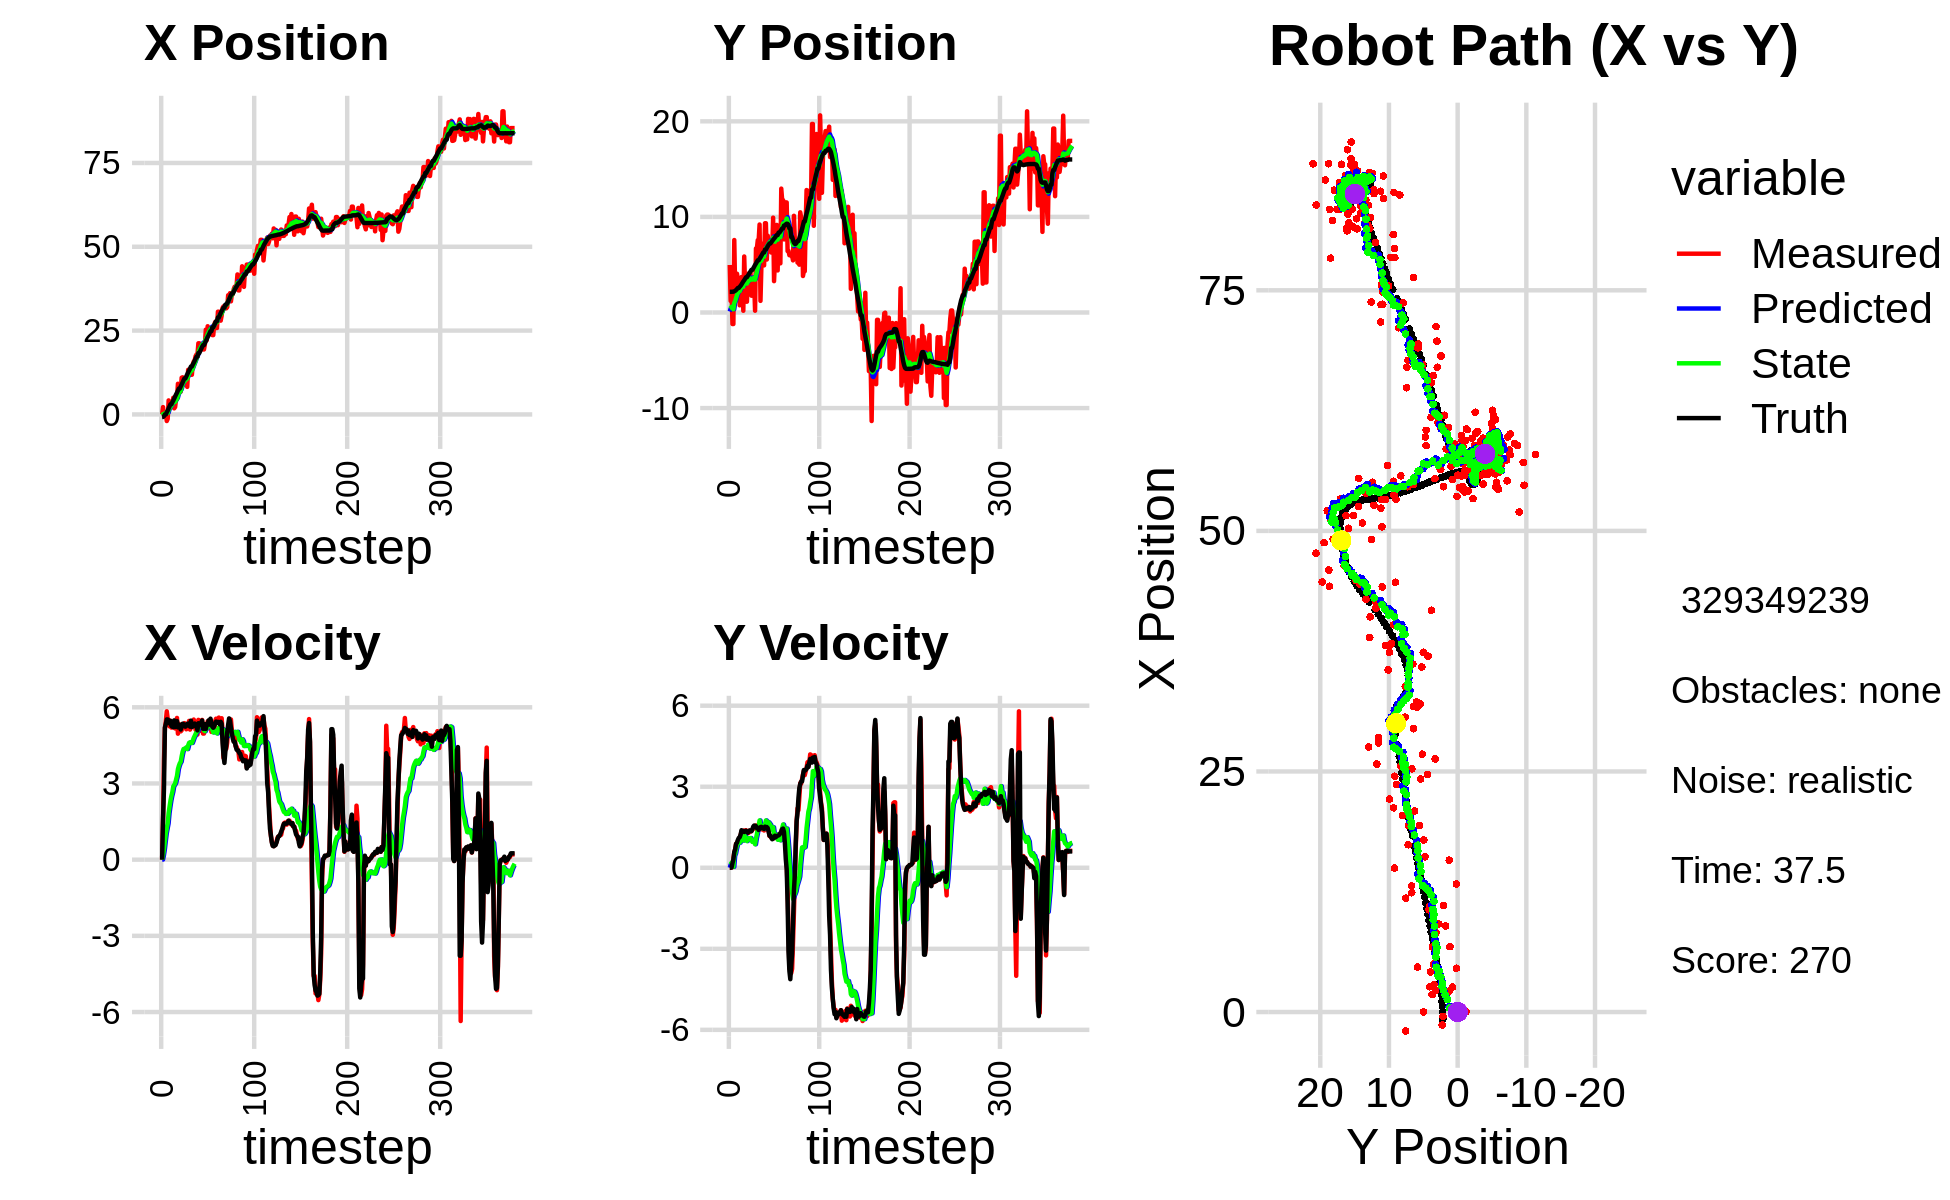

The data file committed next to this chart (first rows):
-3.993015706487331951e+00, 1.822039664372995027e+00, 0.000000000000000000e+00, -0.000000000000000000e+00, 0.000000000000000000e+00, 0.000000000000000000e+00, 0.000000000000000000e+00, 0.000000000000000000e+00, -2.761866811349926731e-01, 1.024698993358296450e-01, 0.000000000000000000e+00, 0.000000000000000000e+00, -7.671863436932367941e-01, 2.162270308422560738e+00, 0.000000000000000000e+00, 0.000000000000000000e+00, 0.000000000000000000e+00, 1.283460151171311736e-04
1.627373702088611568e-02, 4.969727278105281698e+00, 0.000000000000000000e+00, -0.000000000000000000e+00, -2.761866811349926731e-01, 1.024698993358296450e-01, 0.000000000000000000e+00, 0.000000000000000000e+00, -2.489349639384659252e-01, 4.017060732330166584e-01, 4.184655259196512142e-03, 1.152047716610756362e-01, -7.671863436932367941e-01, 2.162270308422560738e+00, 0.000000000000000000e+00, 0.000000000000000000e+00, 0.000000000000000000e+00, 7.804969209246337414e-04
2.187136948404097669e+00, 1.208819680919141604e+00, 1.585999542684764618e+00, 1.158318497133022660e-03, -2.485164984125462773e-01, 4.132265503991242039e-01, 4.184655259196512142e-03, 1.152047716610756362e-01, 7.282799812314691423e-02, 4.633164227307169369e-01, 1.773963470119323260e-01, 1.286750959558090601e-01, -7.526027563254956698e-01, 2.162272149820455347e+00, 1.600000000000000089e+00, 1.000000000000000021e-03, 1.600000023841857910e+00, -7.303396123461425304e-04
-4.538798404430267053e-01, 2.129769077854084980e+00, 3.903999002680159869e+00, 2.851245625164795447e-03, 9.056763282434014684e-02, 4.761839323262978541e-01, 1.773963470119323260e-01, 1.286750959558090601e-01, 1.371124622164610618e-01, 5.952001418578737324e-01, 4.161519224946759188e-01, 1.842166701137714080e-01, -5.168544645401869086e-01, 2.162907575730968812e+00, 2.799999999999999822e+00, 8.999999999999999320e-03, 2.799999952316284180e+00, -7.303396123461425304e-04
2.289814694899305891e-02, -1.207480156473462296e+00, 5.188122077544727873e+00, 9.545498686058202786e-02, 1.787276544659286426e-01, 6.136218088692508843e-01, 4.161519224946759188e-01, 1.842166701137714080e-01, 3.299303787862913895e-01, 4.614062920876322860e-01, 7.334797098113531311e-01, 9.074690558385092864e-02, 1.795589639552019846e-03, 2.175761258984975743e+00, 5.197000000000000064e+00, 1.710000000000000131e-01, 5.199999809265136719e+00, -1.839667931199073792e-02
2.289814694899305891e-02, -1.207480156473462296e+00, 5.449622960923761639e+00, 3.523211727890056544e-01, 4.032783497674267137e-01, 4.704809826460173983e-01, 7.334797098113531311e-01, 9.074690558385092864e-02, 5.272529747381267118e-01, 3.408528047054076859e-01, 1.030324906391927975e+00, 3.362761201892476570e-02, 1.795589639552019846e-03, 2.175761258984975743e+00, 5.346000000000000085e+00, 3.049999999999999933e-01, 5.355000019073486328e+00, -6.456071138381958008e-02
-1.965981900745779942e+00, 7.580295271470797402e+00, 5.842129582225405571e+00, 5.609656423888412791e-01, 6.302854653773195537e-01, 3.442155659073001805e-01, 1.030324906391927975e+00, 3.362761201892476570e-02, 4.155942871530909355e-01, 1.013567707366480830e+00, 1.234306271071578420e+00, 4.449032071271681876e-01, 6.199558376917096991e-01, 2.217298693578397373e+00, 5.522000000000000242e+00, 5.839999999999999636e-01, 5.552999973297119141e+00, -9.572726488113403320e-02
-1.340198934089010141e+00, 2.246175312907435107e+00, 5.553471469702422780e+00, 6.886020713009355365e-01, 5.390249142602487886e-01, 1.058058028079197577e+00, 1.234306271071578420e+00, 4.449032071271681876e-01, 4.140515648350558964e-01, 1.179128148366670903e+00, 1.429746707334105915e+00, 5.264534580796462748e-01, 1.143976986096151505e+00, 2.267774595765564616e+00, 5.520999999999999908e+00, 6.850000000000000533e-01, 5.563000202178955078e+00, -1.233652234077453613e-01
4.176560461955017622e+00, 3.947676583237889503e+00, 5.506972599326782181e+00, 8.873204360803144120e-01, 5.570262355684665323e-01, 1.231773494174635442e+00, 1.429746707334105915e+00, 5.264534580796462748e-01, 1.290911379249833235e+00, 1.502515156079039960e+00, 1.833081020292429475e+00, 6.958983806134688699e-01, 1.777926266496008267e+00, 2.348492189667461094e+00, 5.487000000000000099e+00, 8.860000000000000098e-01, 5.558000087738037109e+00, -1.597536653280258179e-01
2.628122538388137031e+00, 4.054709031553710652e+00, 5.249295888671385413e+00, 8.458018326838787626e-01, 1.474219481279076316e+00, 1.572104994140386847e+00, 1.833081020292429475e+00, 6.958983806134688699e-01, 1.791510165748447569e+00, 1.812874657251722699e+00, 2.089821251404528901e+00, 8.358492245366444529e-01, 2.406184017750040205e+00, 2.450605822943611845e+00, 5.365000000000000213e+00, 9.270000000000000462e-01, 5.445000171661376953e+00, -1.790464669466018677e-01
2.848154411137159059e+00, 3.434998287449864574e+00, 5.468165711760998526e+00, 9.896537421625113407e-01, 2.000492290888900460e+00, 1.896459579705387144e+00, 2.089821251404528901e+00, 8.358492245366444529e-01, 2.267125407063702802e+00, 2.050100723334326691e+00, 2.328923395854665124e+00, 9.271643493734612607e-01, 3.023474514211283992e+00, 2.563235833586091417e+00, 5.466000000000000192e+00, 1.032000000000000028e+00, 5.563000202178955078e+00, -1.790464669466018677e-01
2.848154411137159059e+00, 3.434998287449864574e+00, 5.200982038744048630e+00, 1.035178510910581773e+00, 2.500017746649169315e+00, 2.142817158271672628e+00, 2.328923395854665124e+00, 9.271643493734612607e-01, 2.666969100356900046e+00, 2.271441197450449589e+00, 2.515121876018663993e+00, 1.001942704316089117e+00, 3.023474514211283992e+00, 2.563235833586091417e+00, 5.262999999999999901e+00, 1.104000000000000092e+00, 5.376999855041503906e+00, -1.964676976203918457e-01
2.596798241501226734e+00, 7.498488565120563498e-01, 5.213054016732367124e+00, 1.119950650338908726e+00, 2.918481287958766490e+00, 2.371635467882058368e+00, 2.515121876018663993e+00, 1.001942704316089117e+00, 2.971729866824652788e+00, 2.222752574549596627e+00, 2.662262379737393658e+00, 9.276837714003944857e-01, 3.639281093923153687e+00, 2.687051191227288971e+00, 5.235999999999999766e+00, 1.131999999999999895e+00, 5.356999874114990234e+00, -2.116192132234573364e-01
4.972998321336565830e+00, 3.535183563042064936e+00, 5.217831183469104239e+00, 1.208707230364280072e+00, 3.237956104798392243e+00, 2.315520951689636231e+00, 2.662262379737393658e+00, 9.276837714003944857e-01, 3.612278396310434569e+00, 2.446896458694010068e+00, 2.883641103243216097e+00, 1.011281105093853716e+00, 4.140597164345825476e+00, 2.795649363480151806e+00, 5.214999999999999858e+00, 1.225000000000000089e+00, 5.356999874114990234e+00, -2.276343107223510742e-01
1.818189442303520531e+00, 3.707352234588294770e+00, 5.340933789890594419e+00, 1.342190342643057921e+00, 3.900642506634756312e+00, 2.548024569203395373e+00, 2.883641103243216097e+00, 1.011281105093853716e+00, 3.664037220816626750e+00, 2.676313583626574566e+00, 2.943497738653573670e+00, 1.095224866444463707e+00, 4.739069760300627543e+00, 2.935231699006924266e+00, 5.485000000000000320e+00, 1.389999999999999902e+00, 5.658999919891357422e+00, -2.462042272090911865e-01
2.224195063159279506e+00, 3.237173302572813327e+00, 5.166592806134390869e+00, 1.345823977668447524e+00, 3.958386994681984294e+00, 2.785836070271020759e+00, 2.943497738653573670e+00, 1.095224866444463707e+00, 3.767942325311639973e+00, 2.842020990748501230e+00, 3.003337133601347020e+00, 1.136842409327494696e+00, 5.365887463294714443e+00, 3.093439474025966529e+00, 5.224999999999999645e+00, 1.356999999999999984e+00, 5.397999763488769531e+00, -2.548230290412902832e-01
4.546462595859707356e+00, 1.805078527659388365e-01, 5.236855295251778841e+00, 1.296677064958923875e+00, 4.068276038671774231e+00, 2.955705231681250655e+00, 3.003337133601347020e+00, 1.136842409327494696e+00, 4.229717359505094088e+00, 2.696735293018964530e+00, 3.152905488967753023e+00, 1.007298581838707685e+00, 5.965618908867201142e+00, 3.248711302501881448e+00, 5.387999999999999901e+00, 1.364000000000000101e+00, 5.558000087738037109e+00, -2.427242696285247803e-01
4.664990246183085887e+00, 5.858227206774765605e+00, 5.580478513142723251e+00, 1.381760253343098599e+00, 4.545007908401869301e+00, 2.797465151202835454e+00, 3.152905488967753023e+00, 1.007298581838707685e+00, 4.656784185579811108e+00, 3.111198668736150363e+00, 3.298949330767197541e+00, 1.190576247477115102e+00, 6.483424007648859622e+00, 3.376982881869304620e+00, 5.458999999999999631e+00, 1.322999999999999954e+00, 5.617000102996826172e+00, -2.399571686983108521e-01
9.145416319728720822e+00, 2.748151375662200913e+00, 4.960674905684550495e+00, 1.213734812190087275e+00, 4.986679118656530463e+00, 3.230256293483861896e+00, 3.298949330767197541e+00, 1.190576247477115102e+00, 5.711001779013047397e+00, 3.184981208668893782e+00, 3.563151667306682313e+00, 1.167776837635969622e+00, 7.105799496543121485e+00, 3.530809237584263460e+00, 5.208000000000000185e+00, 1.354000000000000092e+00, 5.381999969482421875e+00, -2.399571686983108521e-01
6.790367185843887654e+00, 1.129878713773466936e+00, 5.349608180459934914e+00, 1.389035912918206828e+00, 6.067316945743715273e+00, 3.301758892432490544e+00, 3.563151667306682313e+00, 1.167776837635969622e+00, 6.250288190742547378e+00, 3.103629805487897464e+00, 3.695831854871555855e+00, 1.073714254017839043e+00, 7.709751903700723830e+00, 3.687191440636983231e+00, 5.312999999999999723e+00, 1.372000000000000108e+00, 5.486999988555908203e+00, -2.540419697761535645e-01
6.790367185843887654e+00, 1.129878713773466936e+00, 5.299572762217868771e+00, 1.346681784520928682e+00, 6.619871376229703230e+00, 3.211001230889681146e+00, 3.695831854871555855e+00, 1.073714254017839043e+00, 6.708015001468738525e+00, 3.024171731833040333e+00, 3.795531428999834311e+00, 9.880921839857572664e-01, 7.709751903700723830e+00, 3.687191440636983231e+00, 5.307000000000000384e+00, 1.342999999999999972e+00, 5.473999977111816406e+00, -2.488444447517395020e-01
6.772980272798140078e+00, 3.686085923830872080e+00, 5.050854642451645837e+00, 1.277876276607446737e+00, 7.087568144368722400e+00, 3.122980950231616148e+00, 3.795531428999834311e+00, 9.880921839857572664e-01, 7.085328707964585249e+00, 3.191844735530432242e+00, 3.855457531891416600e+00, 1.037866678735750003e+00, 8.319750607266403364e+00, 3.842377855683912991e+00, 5.123999999999999666e+00, 1.298000000000000043e+00, 5.285999774932861328e+00, -2.478020638227462769e-01
1.094731074545550165e+01, 4.092261662986384607e+00, 5.092652117019603963e+00, 1.296117516967424832e+00, 7.470874461153726998e+00, 3.295631403404007287e+00, 3.855457531891416600e+00, 1.037866678735750003e+00, 8.070361263343238889e+00, 3.385412174504758287e+00, 4.066855683831770207e+00, 1.097154467638198350e+00, 8.910986721877705463e+00, 3.991972877022431199e+00, 5.270999999999999908e+00, 1.342000000000000082e+00, 5.439000129699707031e+00, -2.492163777351379395e-01
1.107372647503292207e+01, 2.047556354267258349e+00, 5.309880706191019151e+00, 1.374915761300814721e+00, 8.477046831726415377e+00, 3.495127621268578011e+00, 4.066855683831770207e+00, 1.097154467638198350e+00, 8.936924561981982151e+00, 3.369531726003084593e+00, 4.243108157372279976e+00, 1.044076922660035711e+00, 9.512993634171612811e+00, 4.145924999048983928e+00, 5.352999999999999758e+00, 1.383000000000000007e+00, 5.528999805450439453e+00, -2.533705532550811768e-01
1.060555803796218832e+01, 4.159209399893074810e+00, 5.309106144383052950e+00, 1.341628156165972641e+00, 9.361235377719209438e+00, 3.473939418269088364e+00, 4.243108157372279976e+00, 1.044076922660035711e+00, 9.599466346515647786e+00, 3.554947465493822456e+00, 4.354685558816594693e+00, 1.100562889458006621e+00, 1.012748414264617125e+01, 4.303192092783095113e+00, 5.339000000000000412e+00, 1.350000000000000089e+00, 5.506999969482421875e+00, -2.475212365388870239e-01
8.936398446793711869e+00, 1.758081391010652750e+00, 5.376003447407050828e+00, 1.358533319270221140e+00, 1.003493490239730690e+01, 3.665003754439623229e+00, 4.354685558816594693e+00, 1.100562889458006621e+00, 9.899161002672952847e+00, 3.494109567704736463e+00, 4.369430025569682741e+00, 1.022773384121594242e+00, 1.073721772441940558e+01, 4.458915664170945092e+00, 5.253999999999999559e+00, 1.354000000000000092e+00, 5.426000118255615234e+00, -2.475212365388870239e-01
8.936398446793711869e+00, 1.758081391010652750e+00, 5.315310068443175773e+00, 1.401602749289972305e+00, 1.033610400522992023e+01, 3.596386906116896043e+00, 4.369430025569682741e+00, 1.022773384121594242e+00, 1.014960126740015767e+01, 3.438167600311172745e+00, 4.367701586904819244e+00, 9.573009307261092227e-01, 1.073721772441940558e+01, 4.458915664170945092e+00, 5.237000000000000099e+00, 1.421999999999999931e+00, 5.427000045776367188e+00, -2.578228116035461426e-01
1.083043509703885121e+01, 3.633498741848009139e+00, 5.133483160855135452e+00, 1.452437965713153645e+00, 1.058637142609063986e+01, 3.533897693383783789e+00, 4.367701586904819244e+00, 9.573009307261092227e-01, 1.065422778776411228e+01, 3.568342511134684703e+00, 4.421670456342717159e+00, 9.985310445940033253e-01, 1.133895570030388811e+01, 4.620050861988960200e+00, 5.262999999999999901e+00, 1.524000000000000021e+00, 5.479000091552734375e+00, -2.757275104522705078e-01
8.223033725998032395e+00, 3.159999801778794470e+00, 5.262435579323978985e+00, 1.535934371404544363e+00, 1.109639483339838328e+01, 3.668195615594084913e+00, 4.421670456342717159e+00, 9.985310445940033253e-01, 1.067172470602736745e+01, 3.646158491622679243e+00, 4.354626019337054288e+00, 1.012051282282837583e+00, 1.194291955210073830e+01, 4.792714549944665947e+00, 5.349000000000000199e+00, 1.562999999999999945e+00, 5.572000026702880859e+00, -2.839792668819427490e-01
1.331447744414175816e+01, 1.853322531371610071e-01, 5.299047522039281866e+00, 1.538967429296777212e+00, 1.110718730796107323e+01, 3.747363619850963001e+00, 4.354626019337054288e+00, 1.012051282282837583e+00, 1.149377850998096662e+01, 3.430375608167781643e+00, 4.497794353492469810e+00, 8.700721842458414290e-01, 1.255785447330735849e+01, 4.972093536513338741e+00, 5.357999999999999652e+00, 1.552000000000000046e+00, 5.578000068664550781e+00, -2.826479375362396240e-01
1.311107641458238149e+01, 6.701261713161597910e+00, 5.463548965511870747e+00, 1.567637992304372174e+00, 1.194355794533021431e+01, 3.517382826592365674e+00, 4.497794353492469810e+00, 8.700721842458414290e-01, 1.216573275256266307e+01, 3.859326313673423492e+00, 4.600384981876983304e+00, 1.082365117413426781e+00, 1.307114678639259253e+01, 5.120443297967700147e+00, 5.360999999999999766e+00, 1.542999999999999927e+00, 5.578000068664550781e+00, -2.794201970100402832e-01
1.239437776820909853e+01, 6.685711695427280610e+00, 5.121440893071396161e+00, 1.421291239341726964e+00, 1.262577125075036122e+01, 3.967562825414766348e+00, 4.600384981876983304e+00, 1.082365117413426781e+00, 1.260877695274548849e+01, 4.246616978847091772e+00, 4.621111828022619328e+00, 1.244851833521748219e+00, 1.367080575266583686e+01, 5.290717556699674695e+00, 5.237000000000000099e+00, 1.465999999999999970e+00, 5.438000202178955078e+00, -2.707055211067199707e-01
1.183506590168185824e+01, 7.569350912083709915e+00, 5.404994835862138025e+00, 1.453423954240024241e+00, 1.307088813554775086e+01, 4.371102162199266949e+00, 4.621111828022619328e+00, 1.244851833521748219e+00, 1.290426171971525804e+01, 4.689904832895743780e+00, 4.616610610862909247e+00, 1.422136975560507555e+00, 1.428637772830941266e+01, 5.459273292996069671e+00, 5.474000000000000199e+00, 1.477999999999999980e+00, 5.670000076293945312e+00, -2.626898884773254395e-01
1.183506590168185824e+01, 7.569350912083709915e+00, 5.313253556337866890e+00, 1.428754370400923790e+00, 1.336592278080154905e+01, 4.832118530451794847e+00, 4.616610610862909247e+00, 1.422136975560507555e+00, 1.314910355143836718e+01, 5.096346930042632728e+00, 4.595223223813493796e+00, 1.561305578751981393e+00, 1.428637772830941266e+01, 5.459273292996069671e+00, 5.217999999999999972e+00, 1.399000000000000021e+00, 5.402999877929687500e+00, -2.626898884773254395e-01
1.495170633099284707e+01, 9.204663468943303783e+00, 5.291191771244949216e+00, 1.429912603789401437e+00, 1.360862587381971700e+01, 5.252477487917831311e+00, 4.595223223813493796e+00, 1.561305578751981393e+00, 1.384845168669883719e+01, 5.626918867156202708e+00, 4.689303141582518819e+00, 1.751945381813712732e+00, 1.489575272820341389e+01, 5.622177077791585376e+00, 5.342999999999999972e+00, 1.467000000000000082e+00, 5.540999889373779297e+00, -2.639392018318176270e-01
1.578474071597896078e+01, 1.216520978874435333e+00, 5.516907590992347288e+00, 1.555491301584575936e+00, 1.431738200085708890e+01, 5.802113405337573582e+00, 4.689303141582518819e+00, 1.751945381813712732e+00, 1.458194969270164520e+01, 5.350166616802878750e+00, 4.795959552433309625e+00, 1.505255381217918575e+00, 1.540200310935268746e+01, 5.761257841377092959e+00, 5.259999999999999787e+00, 1.506000000000000005e+00, 5.471000194549560547e+00, -2.748158872127532959e-01
1.613469128289167998e+01, 4.767630411865397377e+00, 5.355044506958911654e+00, 1.536079566160710508e+00, 1.506154564794497652e+01, 5.500692154924670341e+00, 4.795959552433309625e+00, 1.505255381217918575e+00, 1.525328307315657206e+01, 5.431563438247692943e+00, 4.871299929006636553e+00, 1.470366660628208866e+00, 1.600752717260344227e+01, 5.933958961600475313e+00, 5.360999999999999766e+00, 1.516999999999999904e+00, 5.571000099182128906e+00, -2.793467640876770020e-01
1.738820171386071323e+01, 7.200509264204814741e+00, 5.112787176445218407e+00, 1.415072601335403357e+00, 1.574041306605723634e+01, 5.578600104310513785e+00, 4.871299929006636553e+00, 1.470366660628208866e+00, 1.601141037224819641e+01, 5.732195337358418463e+00, 4.951436013680941883e+00, 1.548501515379349103e+00, 1.661983185982638744e+01, 6.107321931729461362e+00, 5.277000000000000135e+00, 1.459999999999999964e+00, 5.474999904632568359e+00, -2.700121998786926270e-01
1.788267135639459227e+01, 4.928166582114420713e+00, 5.338694807360730543e+00, 1.494749277791014963e+00, 1.650655397361629184e+01, 5.887045488896353262e+00, 4.951436013680941883e+00, 1.548501515379349103e+00, 1.673991332881890415e+01, 5.791905144894342605e+00, 5.029051105157016366e+00, 1.495990691664131012e+00, 1.722536736771639099e+01, 6.275073243715015181e+00, 5.262999999999999901e+00, 1.471999999999999975e+00, 5.465000152587890625e+00, -2.729938924312591553e-01
1.788267135639459227e+01, 4.928166582114420713e+00, 4.927507421726635251e+00, 1.379623377193376577e+00, 1.724281843933460578e+01, 5.941504214060755906e+00, 5.029051105157016366e+00, 1.495990691664131012e+00, 1.734063849452333983e+01, 5.837974018705049062e+00, 5.048915965737011291e+00, 1.436144663000802568e+00, 1.722536736771639099e+01, 6.275073243715015181e+00, 5.089999999999999858e+00, 1.437999999999999945e+00, 5.289999961853027344e+00, -2.729938924312591553e-01
2.122111922509946424e+01, 9.337404920709047929e+00, 5.505868862641632333e+00, 1.557784793983431504e+00, 1.784553009109703936e+01, 5.981588485005129741e+00, 5.048915965737011291e+00, 1.436144663000802568e+00, 1.839925006539129271e+01, 6.311220355393364123e+00, 5.210900346395099803e+00, 1.615060563288158946e+00, 1.831679421709191757e+01, 6.583577348689356512e+00, 5.371999999999999886e+00, 1.522000000000000020e+00, 5.583000183105468750e+00, -2.757251858711242676e-01
2.122111922509946424e+01, 9.337404920709047929e+00, 5.313422982830707575e+00, 1.503335755564018772e+00, 1.892034010003080269e+01, 6.472726411722179662e+00, 5.210900346395099803e+00, 1.615060563288158946e+00, 1.928982446385700911e+01, 6.743306802937686584e+00, 5.309270787060600405e+00, 1.752038044222048230e+00, 1.831679421709191757e+01, 6.583577348689356512e+00, 5.288999999999999702e+00, 1.502000000000000002e+00, 5.498000144958496094e+00, -2.757251858711242676e-01
1.939404648581666279e+01, 5.540932609873204129e+00, 5.154465500371169462e+00, 1.462753321586399702e+00, 1.982075154256306959e+01, 6.918510607359891651e+00, 5.309270787060600405e+00, 1.752038044222048230e+00, 1.974707443161263853e+01, 6.771194163228699381e+00, 5.283204225707725854e+00, 1.661100057738310598e+00, 1.892923432597674349e+01, 6.757378294595912216e+00, 5.362000000000000099e+00, 1.508999999999999897e+00, 5.570000171661376953e+00, -2.765138745307922363e-01
2.040831053293891983e+01, 8.032000377165442018e+00, 5.068087084587874713e+00, 1.404126937771745354e+00, 2.027539485418341059e+01, 6.937304169002530330e+00, 5.283204225707725854e+00, 1.661100057738310598e+00, 2.028835332180975826e+01, 7.029958581439563758e+00, 5.276153324705490810e+00, 1.697784314012970919e+00, 1.954247742868455617e+01, 6.930692388098133705e+00, 5.387999999999999901e+00, 1.471999999999999975e+00, 5.585999965667724609e+00, -2.702735364437103271e-01
2.067864972341648055e+01, 7.272577910540650059e+00, 5.502021505804388646e+00, 1.369912484372397765e+00, 2.081596865428030796e+01, 7.199737012840860650e+00, 5.276153324705490810e+00, 1.697784314012970919e+00, 2.080271839316800353e+01, 7.190319997832318677e+00, 5.283646566528807931e+00, 1.677513514116259596e+00, 2.016290932884115605e+01, 7.095886422848053598e+00, 5.482000000000000206e+00, 1.340999999999999970e+00, 5.643000125885009766e+00, -2.440217137336730957e-01
1.937703341232976584e+01, 7.166763766269529157e+00, 4.965358367297506348e+00, 1.172869429079510306e+00, 2.133108304982088299e+01, 7.358071349243944681e+00, 5.283646566528807931e+00, 1.677513514116259596e+00, 2.100850792292412805e+01, 7.314324523235929298e+00, 5.186781770123385371e+00, 1.630940413481824613e+00, 2.068151932993675146e+01, 7.221684648985794652e+00, 5.152000000000000135e+00, 1.187000000000000055e+00, 5.287000179290771484e+00, -2.319587320089340210e-01
1.937703341232976584e+01, 7.166763766269529157e+00, 4.965358367297506348e+00, 1.172869429079510306e+00, 2.152718609993646481e+01, 7.477418564584112026e+00, 5.186781770123385371e+00, 1.630940413481824613e+00, 2.117712537644532489e+01, 7.424500726793961114e+00, 5.087616345258410888e+00, 1.581724006581136877e+00, 2.068151932993675146e+01, 7.221684648985794652e+00, 5.152000000000000135e+00, 1.187000000000000055e+00, 5.287000179290771484e+00, -2.319587320089340210e-01
2.089162385473511208e+01, 6.270889356067464782e+00, 5.159910348860357487e+00, 1.114972707141103747e+00, 2.168588701097116456e+01, 7.582673127452074446e+00, 5.087616345258410888e+00, 1.581724006581136877e+00, 2.156242137190720598e+01, 7.432801753492995545e+00, 5.059861412470641362e+00, 1.481149581643542934e+00, 2.127592927209358820e+01, 7.357287123234153015e+00, 5.339999999999999858e+00, 1.110000000000000098e+00, 5.453999996185302734e+00, -2.128117829561233521e-01
2.527836376453905132e+01, 6.677797211992309023e+00, 5.232657640932268706e+00, 1.080251044807462701e+00, 2.206840751315426985e+01, 7.580916711657350149e+00, 5.059861412470641362e+00, 1.481149581643542934e+00, 2.258502617008691615e+01, 7.473746314861299034e+00, 5.198816347279263006e+00, 1.406093305569296792e+00, 2.188947945816893892e+01, 7.486869050660512670e+00, 5.147000000000000242e+00, 1.056000000000000050e+00, 5.254000186920166016e+00, -2.035840153694152832e-01
2.212501618257783775e+01, 9.921871377689344129e+00, 5.277519254398178816e+00, 1.080537099616001973e+00, 2.310490780481484308e+01, 7.614355645418228846e+00, 5.198816347279263006e+00, 1.406093305569296792e+00, 2.295218893751900779e+01, 7.820498524059193102e+00, 5.163970683514617299e+00, 1.499214570276485414e+00, 2.248716241106603064e+01, 7.610135270581233513e+00, 5.310999999999999943e+00, 1.080000000000000071e+00, 5.419000148773193359e+00, -2.019523084163665771e-01
2.630137401813304976e+01, 3.279081060011029169e+00, 5.447150501222517427e+00, 1.114518183225277959e+00, 2.346858600587047050e+01, 7.970419981086841688e+00, 5.163970683514617299e+00, 1.499214570276485414e+00, 2.392946058616742988e+01, 7.498841804645196341e+00, 5.294126821542827876e+00, 1.233406755786342623e+00, 2.309347516273486889e+01, 7.733620359340418915e+00, 5.320000000000000284e+00, 1.102000000000000091e+00, 5.433000087738037109e+00, -2.018201947212219238e-01
2.421343719964552932e+01, 5.378371669296835300e+00, 5.429448265191269662e+00, 1.164860609278775883e+00, 2.445887326832171382e+01, 7.622182480223830936e+00, 5.294126821542827876e+00, 1.233406755786342623e+00, 2.442500766630538322e+01, 7.402420993137711847e+00, 5.292058811687866182e+00, 1.114711352213545004e+00, 2.360234910248517792e+01, 7.839275075821774408e+00, 5.485999999999999766e+00, 1.187000000000000055e+00, 5.612999916076660156e+00, -2.113411575555801392e-01
2.555166691556367198e+01, 8.254698052517960960e+00, 5.209236420984342253e+00, 1.109114144623077447e+00, 2.495421354747416842e+01, 7.513892128359066724e+00, 5.292058811687866182e+00, 1.114711352213545004e+00, 2.504600661660774108e+01, 7.585032174688648432e+00, 5.311297858883873069e+00, 1.151836300421486436e+00, 2.422964936516943624e+01, 7.974516108120456970e+00, 5.315000000000000391e+00, 1.133000000000000007e+00, 5.434000015258789062e+00, -2.097805142402648926e-01
2.450223284956125269e+01, 9.161621167125137077e+00, 5.496469891060836055e+00, 1.162214730399330209e+00, 2.557713640249613007e+01, 7.700215804730796698e+00, 5.311297858883873069e+00, 1.151836300421486436e+00, 2.541335967001659313e+01, 7.841629466969792794e+00, 5.278767313840551978e+00, 1.226639002497353914e+00, 2.484467297799454144e+01, 8.104667855672460064e+00, 5.551000000000000156e+00, 1.175000000000000044e+00, 5.673999786376953125e+00, -2.083781361579895020e-01
2.468533551701385775e+01, 4.400044395482835213e+00, 5.031048017029569941e+00, 1.141856393677356918e+00, 2.594123640140064779e+01, 7.964293367219528186e+00, 5.278767313840551978e+00, 1.226639002497353914e+00, 2.573227487118734658e+01, 7.616415072047245438e+00, 5.214025373868711455e+00, 1.039855044848977839e+00, 2.484467297799454144e+01, 8.104667855672460064e+00, 5.368999999999999773e+00, 1.185000000000000053e+00, 5.498000144958496094e+00, -2.231810539960861206e-01
2.365783673550267352e+01, 8.909073724065757816e+00, 5.327967916715333985e+00, 1.233984350122143248e+00, 2.625367740857421950e+01, 7.720400576532143511e+00, 5.214025373868711455e+00, 1.039855044848977839e+00, 2.584552103794380784e+01, 7.844733585247139374e+00, 5.116268796295974752e+00, 1.114268293983002422e+00, 2.597753983734772376e+01, 8.357295229375946377e+00, 5.235000000000000320e+00, 1.199000000000000066e+00, 5.370999813079833984e+00, -2.275922745466232300e-01
2.365783673550267352e+01, 8.909073724065757816e+00, 5.141893347992031238e+00, 1.190888537731846775e+00, 2.635714791757340691e+01, 7.956160414645439438e+00, 5.116268796295974752e+00, 1.114268293983002422e+00, 2.592919920633502073e+01, 8.051872016502024110e+00, 5.009266277397904865e+00, 1.168148612957562893e+00, 2.597753983734772376e+01, 8.357295229375946377e+00, 5.193999999999999950e+00, 1.227999999999999980e+00, 5.336999893188476562e+00, -2.275922745466232300e-01
2.679484567046639754e+01, 5.141637041084543114e+00, 5.035339534918387372e+00, 1.202782292044734636e+00, 2.643012583407481131e+01, 8.168686877797780355e+00, 5.009266277397904865e+00, 1.168148612957562893e+00, 2.648906911023691890e+01, 7.878587217961349864e+00, 5.025425468237455284e+00, 1.017309810948233029e+00, 2.657483750604671968e+01, 8.497409536084564508e+00, 5.261000000000000121e+00, 1.282999999999999918e+00, 5.414999961853027344e+00, -2.344745099544525146e-01
2.754811927673300076e+01, 1.295928878976548759e+01, 5.457407869946869106e+00, 1.346231124170551130e+00, 2.699161165706066612e+01, 7.980318199056172901e+00, 5.025425468237455284e+00, 1.017309810948233029e+00, 2.709643059314502267e+01, 8.476830189448353536e+00, 5.072675307688014001e+00, 1.293614934044735598e+00, 2.717745381581909214e+01, 8.643232061098883534e+00, 5.355000000000000426e+00, 1.332000000000000073e+00, 5.518000125885009766e+00, -2.418511360883712769e-01
2.577084547292017547e+01, 1.175705952884902317e+01, 5.551457453558935384e+00, 1.447234953286933079e+00, 2.760369812391382283e+01, 8.606191682852827540e+00, 5.072675307688014001e+00, 1.293614934044735598e+00, 2.733062300126791300e+01, 8.917667651451818500e+00, 5.026598649326439627e+00, 1.464485157081802491e+00, 2.779214173525515363e+01, 8.798253728618350422e+00, 5.437000000000000277e+00, 1.429000000000000048e+00, 5.622000217437744141e+00, -2.550185620784759521e-01
2.577084547292017547e+01, 1.175705952884902317e+01, 5.486142287624394598e+00, 1.459648012256465233e+00, 2.783328286620055536e+01, 9.064116167159998128e+00, 5.026598649326439627e+00, 1.464485157081802491e+00, 2.752299676946780238e+01, 9.323498810351292576e+00, 4.970187278511097873e+00, 1.600573570341797591e+00, 2.779214173525515363e+01, 8.798253728618350422e+00, 5.387999999999999901e+00, 1.451000000000000068e+00, 5.579999923706054688e+00, -2.600367665290832520e-01
... 320 more rows
